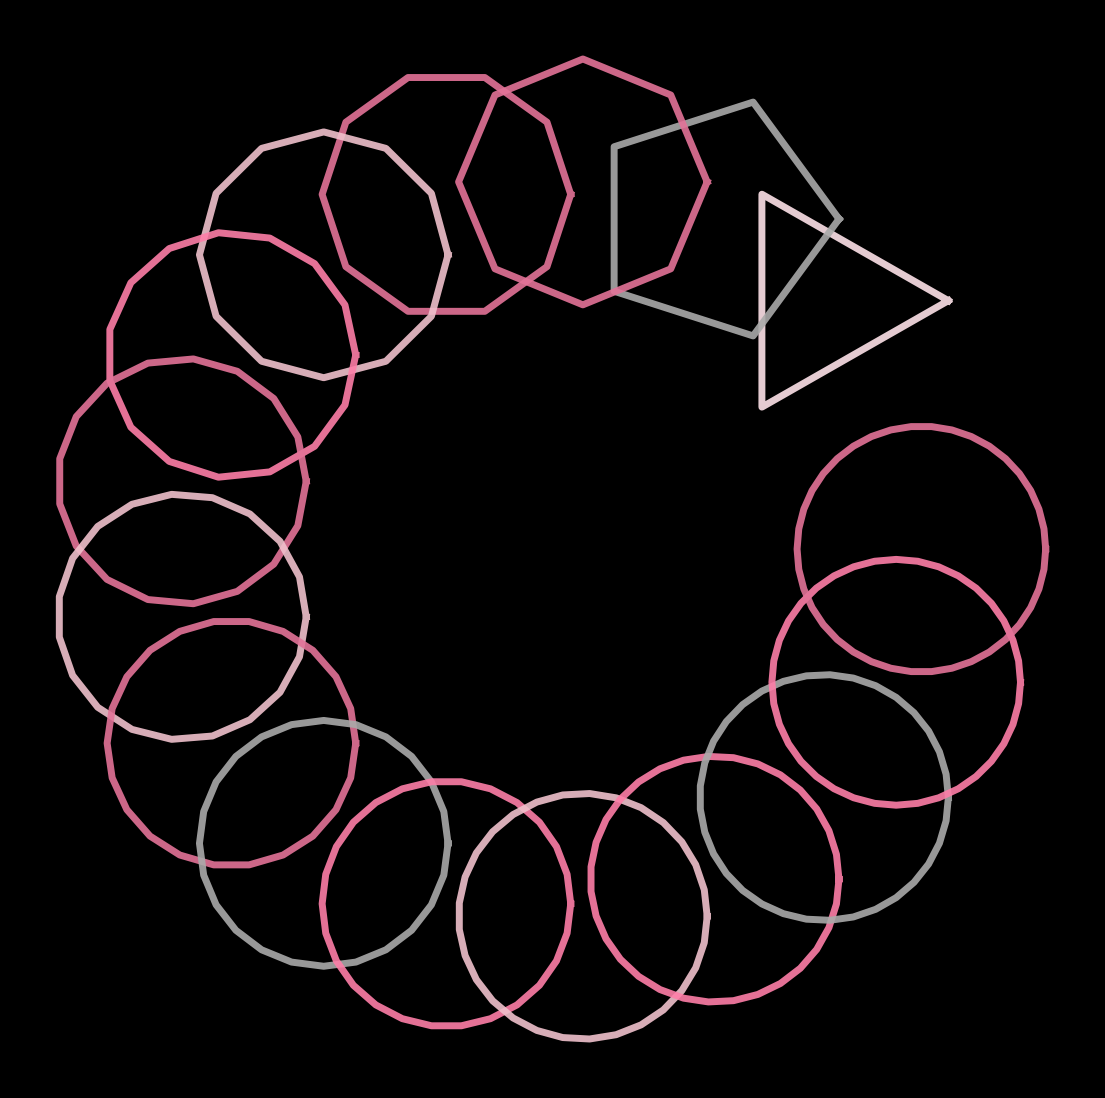

Here is the Python script that generated this plot: (Note: this script raises an exception after producing the figure.)
import matplotlib.pylab as plt
import numpy as np
import pandas as pd
from math import cos, sin,log,tan,gamma,pi,exp,sqrt
colors = ['#aaaaaa','#e37398','#f0c1cc','#fee2e9','#fe7ea8']

p = plt.figure(figsize=(14,14),facecolor='black')
p = plt.axis('off')
# p = plt.xlim(-2.5,2)
# p = plt.ylim(-2,2)
for y in np.linspace(0,2*pi,18):
    plt.plot([cos(x)  +cos(y)*3 for x in np.linspace(0,2*pi,int(y*2*pi))],
             [sin(x) +sin(y)*3 for x in np.linspace(0,2*pi,int(y*2*pi))],lw=5,alpha=0.9
             ,color=np.random.choice(colors))
plt.savefig(f'C:/Users/<user>/Pictures/RandomPlots/09122019.png',facecolor='black')